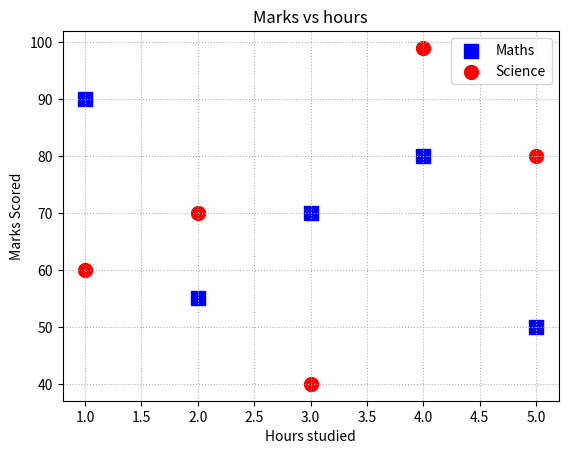

This figure's Python source:
import matplotlib.pyplot as plt
hours=[1,2,3,4,5]
marks_maths=[90,55,70,80,50]
marks_science=[60,70,40,99,80]
plt.scatter(hours,marks_maths,color='blue',marker='s',s=100,label='Maths')
plt.scatter(hours,marks_science,color='red',marker='o',s=100,label='Science')
plt.title("Marks vs hours")
plt.xlabel("Hours studied")
plt.ylabel("Marks Scored")
plt.grid(True,linestyle=':')
plt.legend()
plt.show()